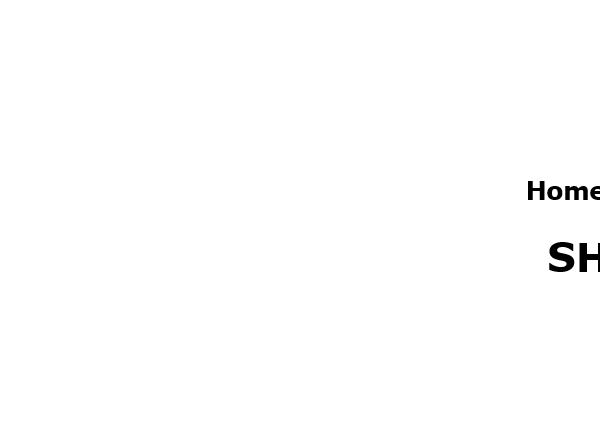
Task: Client Security Hash
Workflow: GetSHA1Hash

Step 1: Attach Browser 'iexplore.exe SHA1' in window 'SHA1 online'

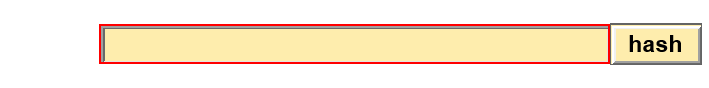
Step 2: type [in_HashFormula] into the text box

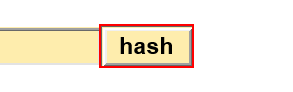
Step 3: click on the text box

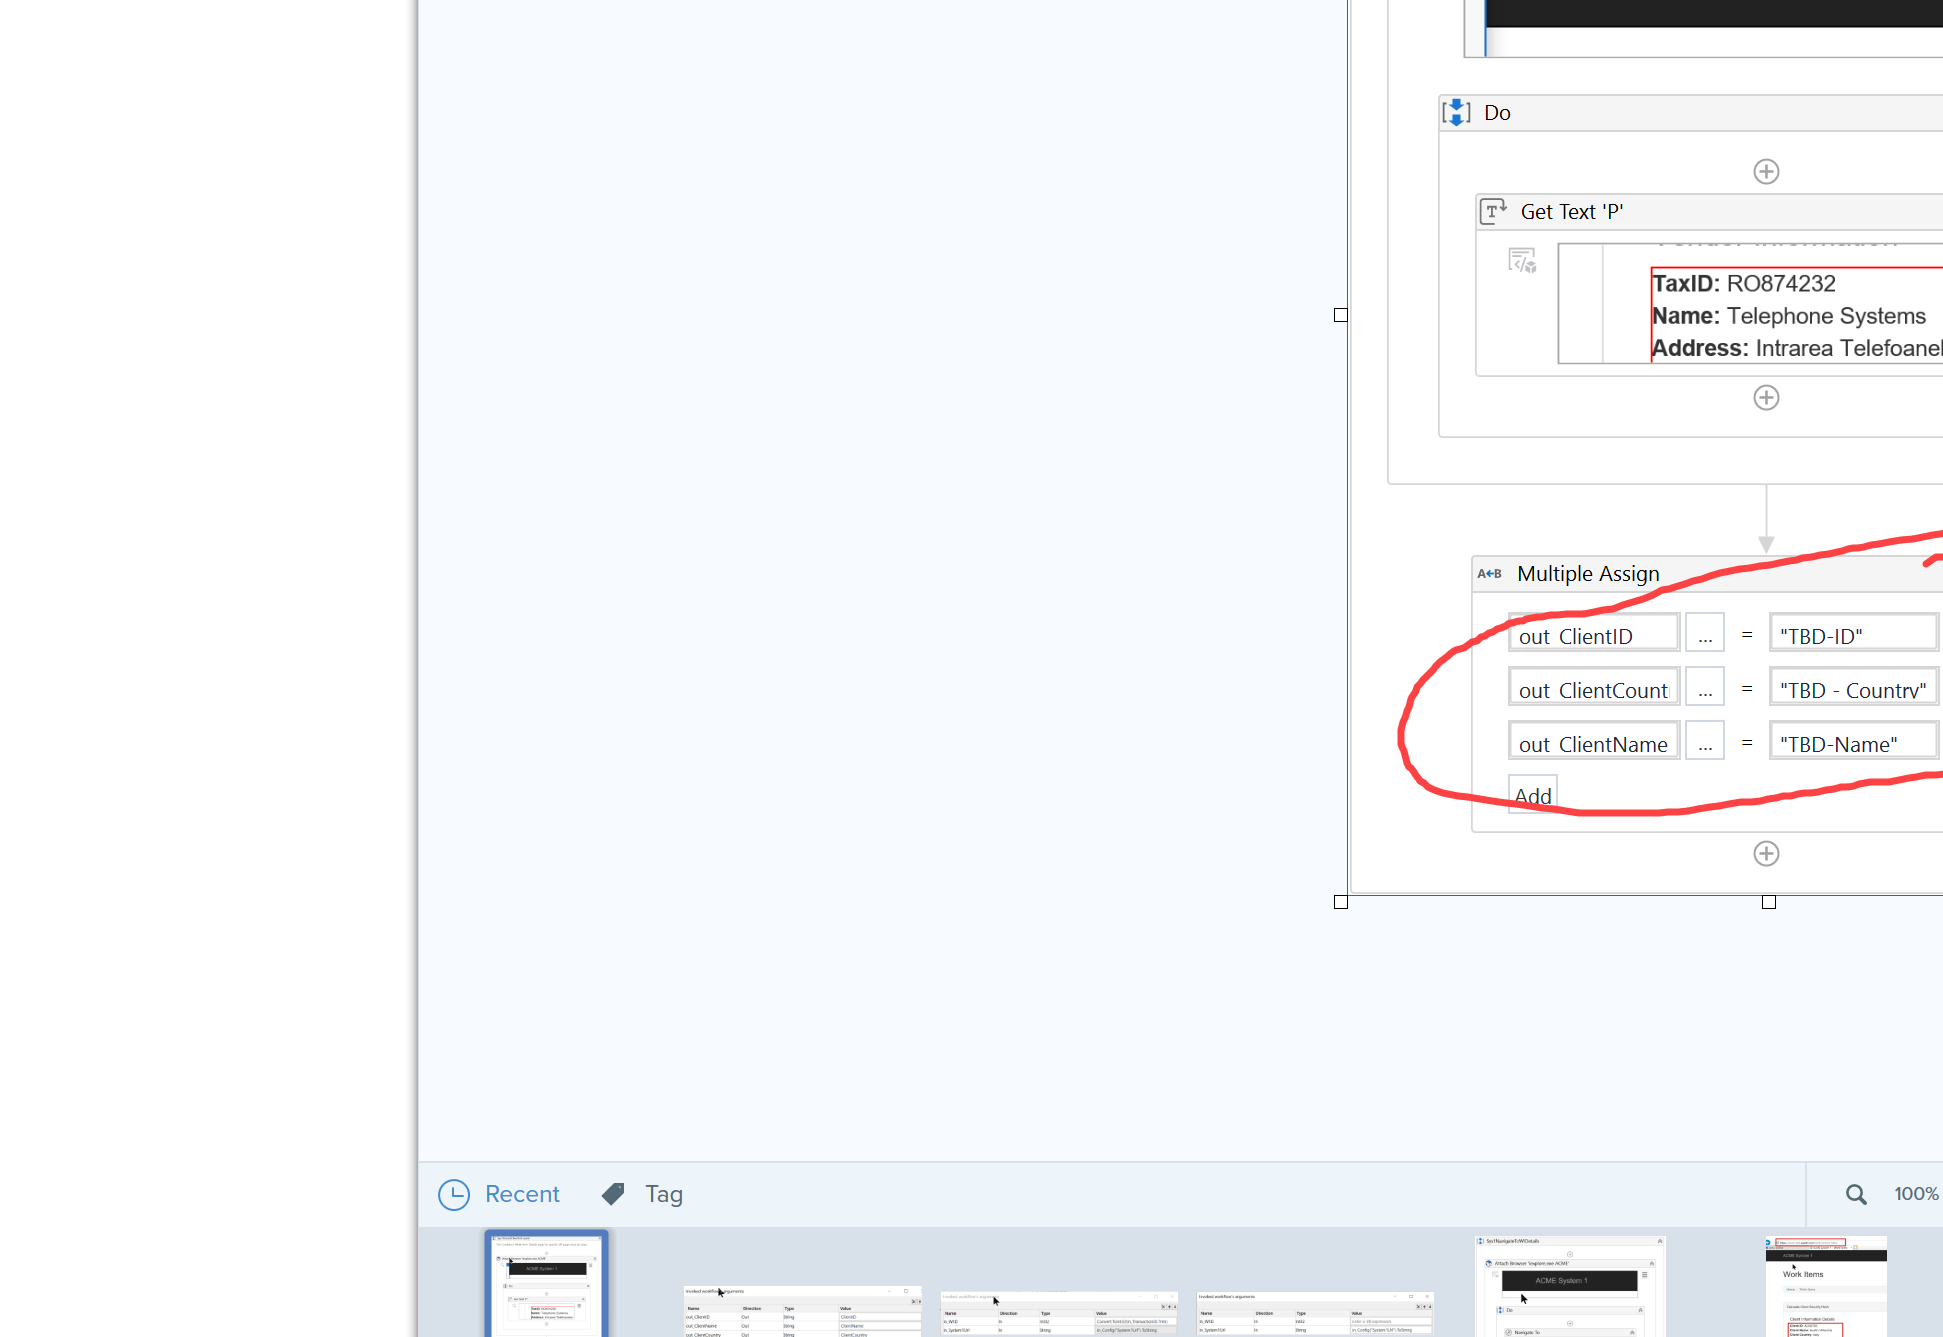
Step 4: Attach Browser 'SHA1online Page' in window 'SHA1 online'

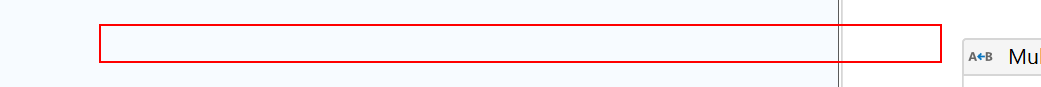
Step 5: get-text from the element